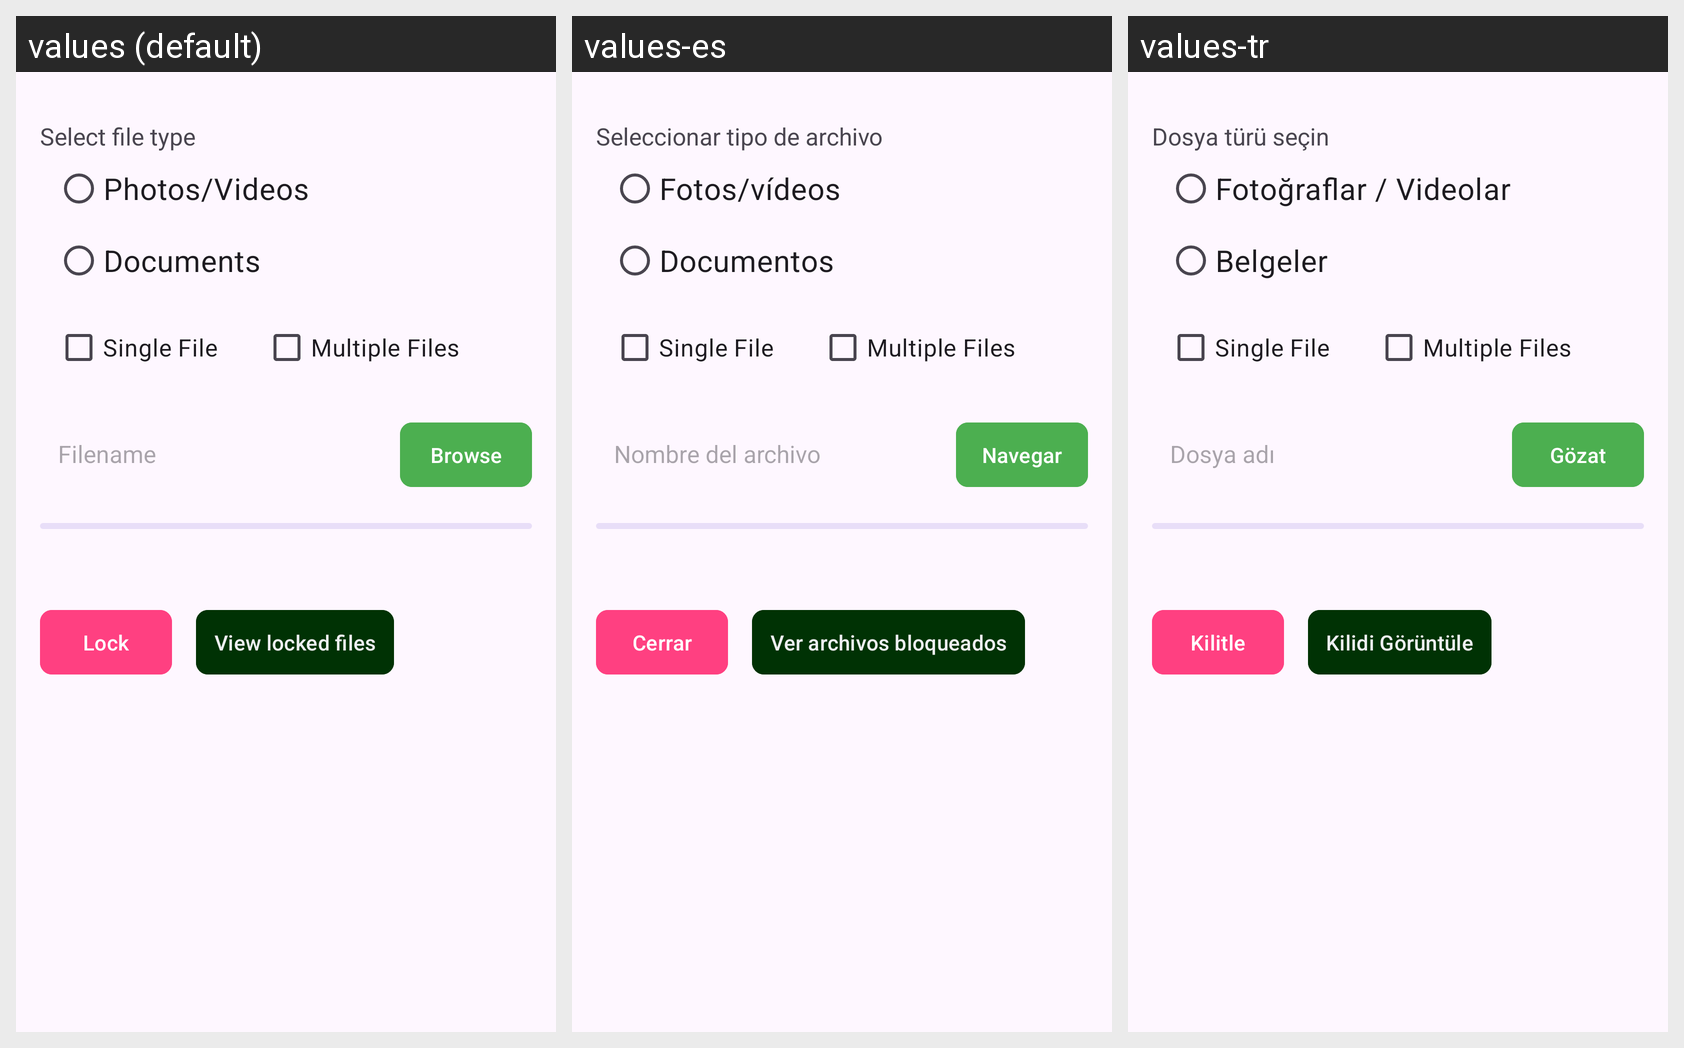

Locale-by-locale string values for the Android screen shown in this grid:
Android screen res/layout/content2.xml rendered under 3 locales, left to right: values (default), values-es, values-tr. Device: Nexus 5 (rendered at 1080×1920; each locale shown at half size, 540×960, under a caption strip naming it); theme Theme.Coyote.
Other locales in the repository, not shown: values-ar, values-fa, values-hi, values-ja, values-kn, values-ne, values-ru, values-te, values-uk.
Strings drawn on this screen, with the default value and each locale's value (text and hints the layout hard-codes, and strings that could not be matched under every locale, appear in the picture but are not listed):

SelectFile
  values: Select file type
  values-es: Seleccionar tipo de archivo
  values-tr: Dosya türü seçin

PhotosVideos
  values: Photos/Videos
  values-es: Fotos/vídeos
  values-tr: Fotoğraflar / Videolar

Documents
  values: Documents
  values-es: Documentos
  values-tr: Belgeler

Filename
  values: Filename
  values-es: Nombre del archivo
  values-tr: Dosya adı

Browse
  values: Browse
  values-es: Navegar
  values-tr: Gözat

Lock
  values: Lock
  values-es: Cerrar
  values-tr: Kilitle

ViewLock
  values: View locked files
  values-es: Ver archivos bloqueados
  values-tr: Kilidi Görüntüle
